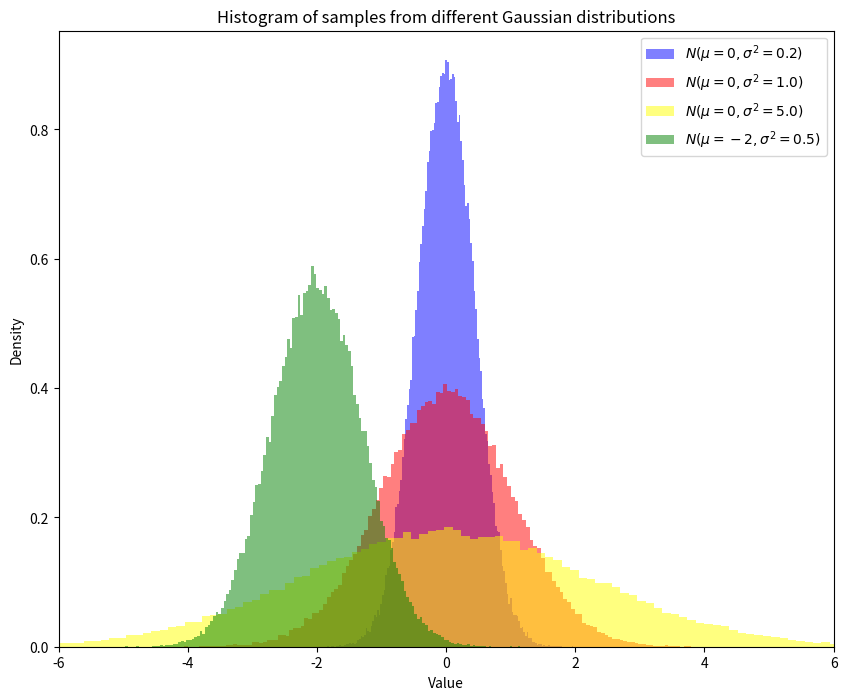

Here is the Python script that generated this plot:
import numpy as np
import matplotlib.pyplot as plt
from scipy.stats import norm
import math

def sample(loc, scale, size):
    uniform_sample = np.random.uniform(0, 1, size)
    gaussian_sample = norm.ppf(uniform_sample, loc=loc, scale=math.sqrt(scale))
    return gaussian_sample

N = 10**5
params = [(0, 0.2), (0, 1.0), (0, 5.0), (-2, 0.5)]

gaussian_samples=[]
for param in params:
    gaussian_samples.append(sample(param[0], param[1], N))

plt.figure(figsize=(10, 8))
plt.xlim(-6,6)
plt.hist(gaussian_samples[0], bins='auto', density=True, alpha=0.5, label=r'$N(\mu=0, \sigma^2=0.2)$', color='blue')
plt.hist(gaussian_samples[1], bins='auto', density=True, alpha=0.5, label=r'$N(\mu=0, \sigma^2=1.0)$', color='red')
plt.hist(gaussian_samples[2], bins='auto', density=True, alpha=0.5, label=r'$N(\mu=0, \sigma^2=5.0)$', color='yellow')
plt.hist(gaussian_samples[3], bins='auto', density=True, alpha=0.5, label=r'$N(\mu=-2, \sigma^2=0.5)$', color='green')
plt.legend()
plt.title("Histogram of samples from different Gaussian distributions")
plt.xlabel("Value")
plt.ylabel("Density")
plt.savefig("2c.png")
plt.show()
